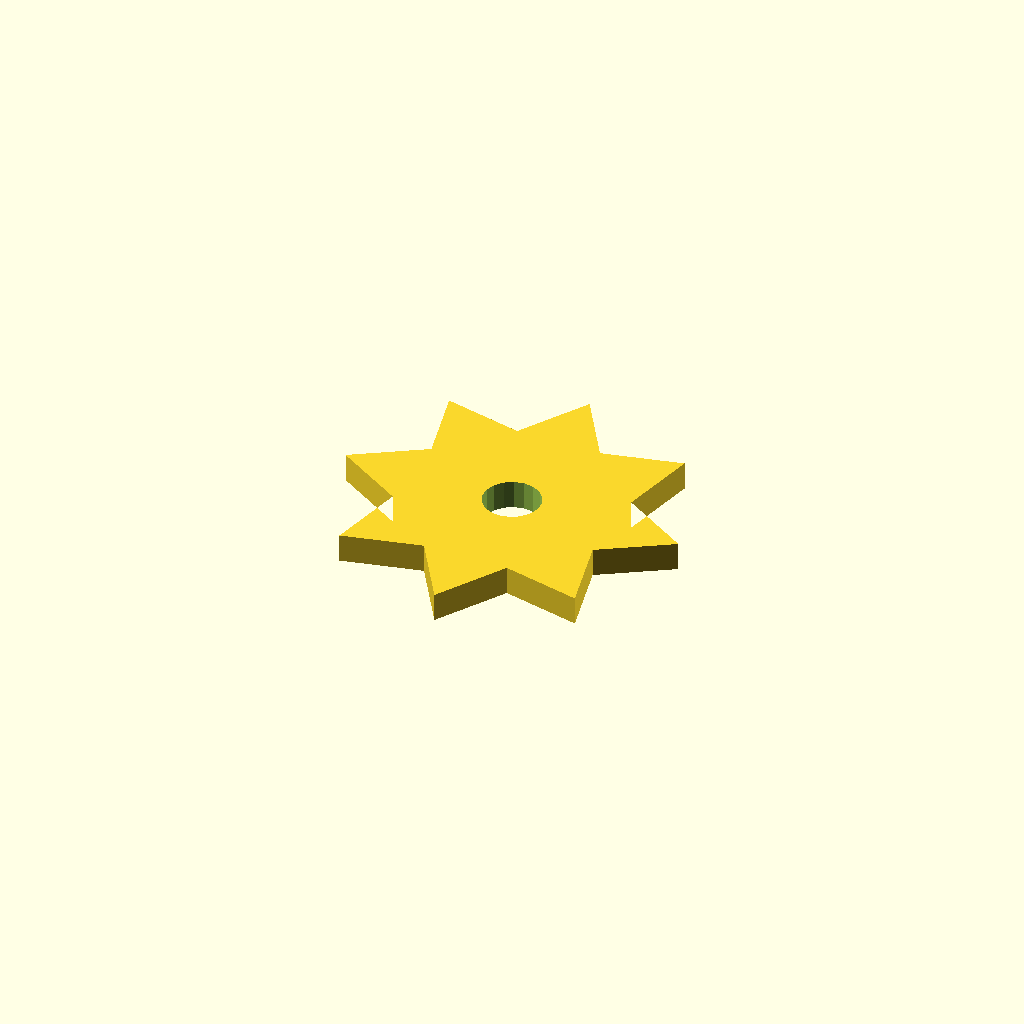
Cell 1: rendered with the file's own defaults.
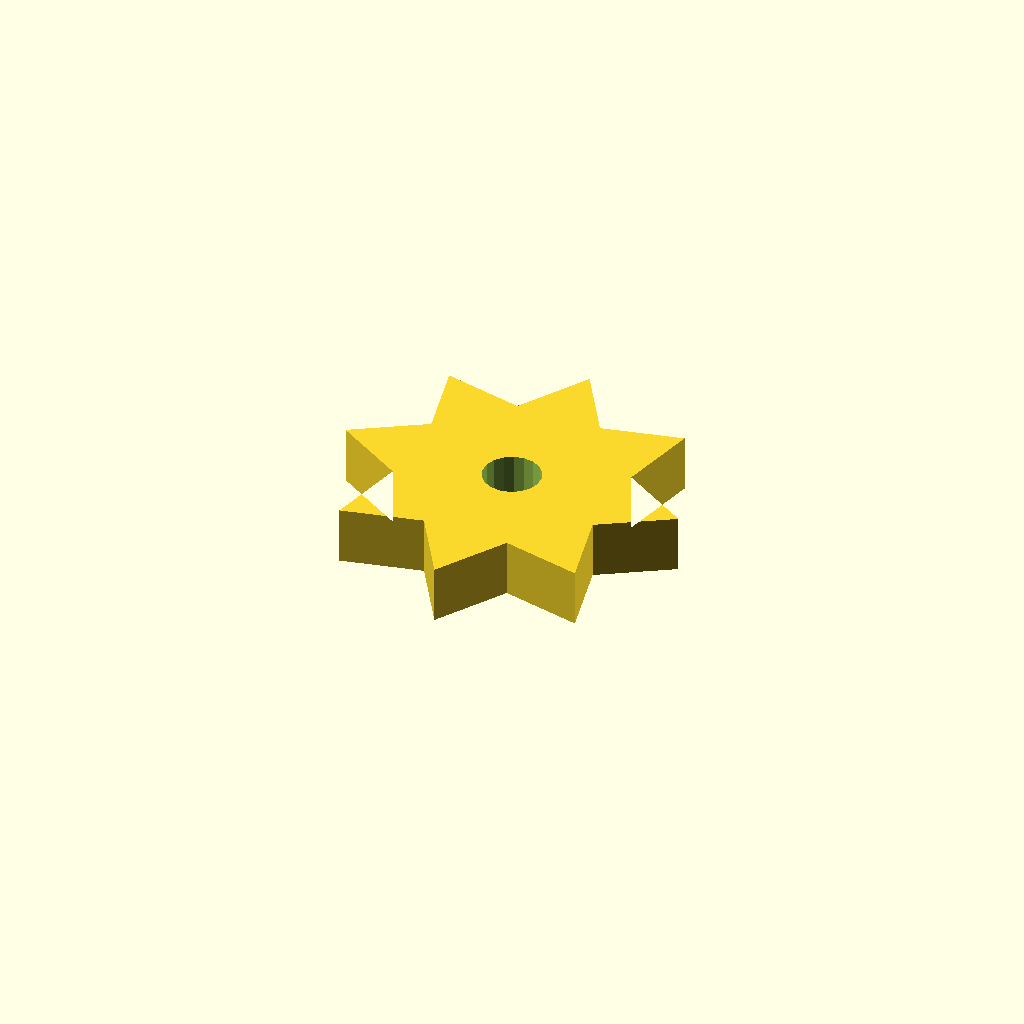
Cell 2: the same model with plate_t = 10.
One fixed orthographic camera (rotation 55°, 0°, 25°; colour scheme Cornfield) for every cell.
Source of the model, optional_data/data/sketch4/starwheels/part_0018.scad:
$fn = 32;

// ----------------------------------------------------------------------
// Star wheel: 8-point blunt, R30
// ----------------------------------------------------------------------

// --- parameters (mm) ---
n_points = 8;             // number of points / teeth
r_out = 30;               // tip radius
r_in = 19.5;              // root radius
bore_r = 5;               // centre bore radius
plate_t = 5;              // plate thickness, Z (extrusion height)
bore_d = 10;              // centre bore diameter
fit_tol = 0.05;           // declared fit tolerance (prompt contract)
free_tol = 0.3;           // declared free tolerance (prompt contract)

profile = [[60, 30], [48.016, 37.462], [51.213, 51.213], [37.462, 48.016], [30, 60], [22.538, 48.016], [8.787, 51.213], [11.984, 37.462], [0, 30], [11.984, 22.538], [8.787, 8.787], [22.538, 11.984], [30, 0], [37.462, 11.984], [51.213, 8.787], [48.016, 22.538]];  // primary outline, 16 points, counter clockwise
void_1 = [[34.908, 30.954], [34.286, 32.575], [33.147, 33.886], [31.628, 34.728], [29.913, 34.999], [28.208, 34.668], [26.72, 33.774], [25.627, 32.424], [25.062, 30.782], [25.092, 29.046], [25.714, 27.425], [26.853, 26.114], [28.372, 25.272], [30.087, 25.001], [31.792, 25.332], [33.28, 26.226], [34.373, 27.576], [34.938, 29.218]];  // centre bore, 18 points

// --- the one profile operation ---
difference() {
  linear_extrude(height = plate_t) polygon(points = profile);
  translate([0, 0, -1])
    linear_extrude(height = plate_t + 2) polygon(points = void_1);
}
Customizer parameters (derived from the source; name, type, default, range or options):
n_points: number, default 8
r_out: number, default 30
r_in: number, default 19.5
bore_r: number, default 5
plate_t: number, default 5
bore_d: number, default 10
fit_tol: number, default 0.05
free_tol: number, default 0.3
